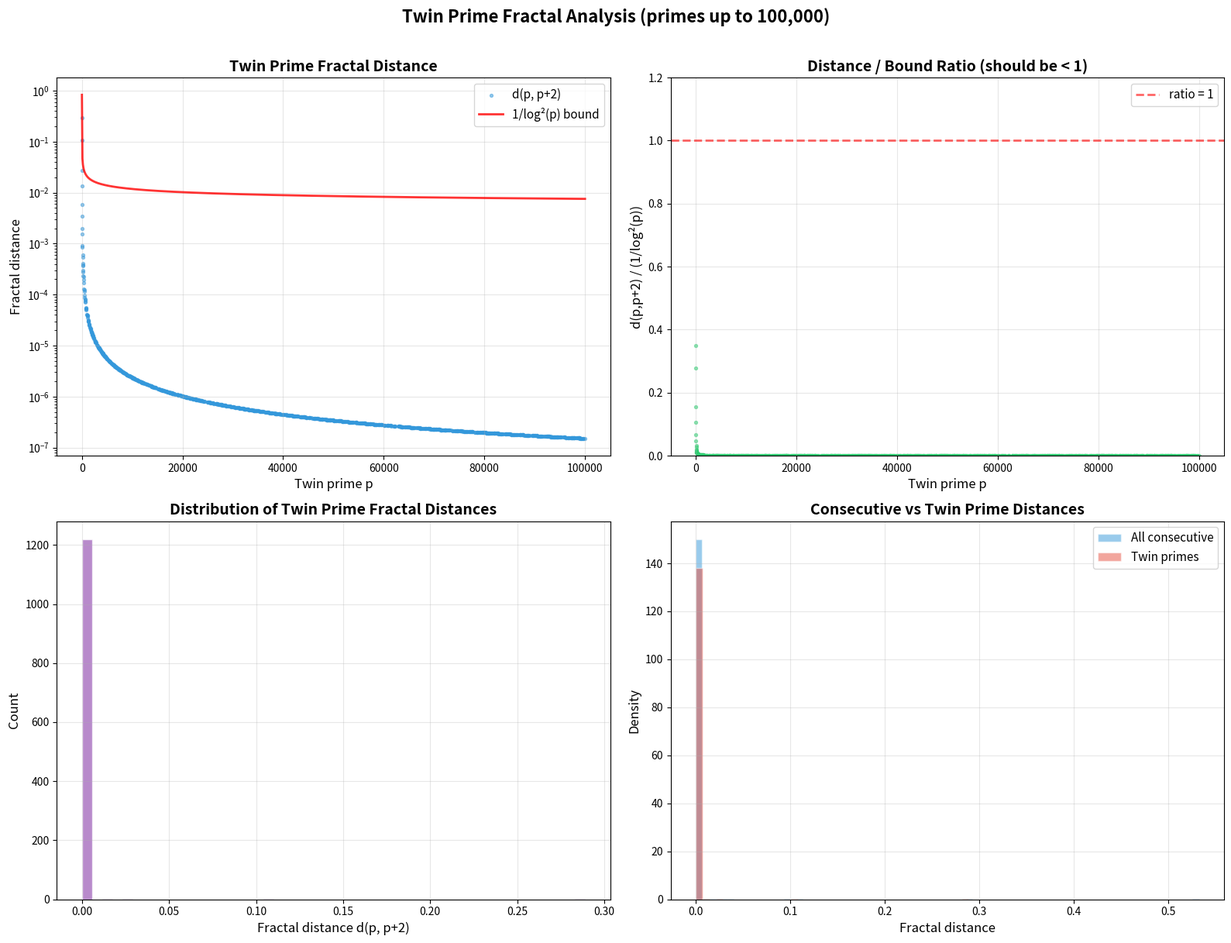

Generate this figure with matplotlib:
"""
Visualization 3: Twin Prime Fractal Distances
================================================
Shows how twin prime pairs cluster in the fractal metric, with
fractal distance d(p, p+2) decaying as ~1/log²(p). Compares
actual distances to the theoretical bound.
"""

import math
import matplotlib.pyplot as plt
import numpy as np


def sieve_primes(N):
    if N < 2:
        return []
    sieve = [True] * (N + 1)
    sieve[0] = sieve[1] = False
    for i in range(2, int(N**0.5) + 1):
        if sieve[i]:
            for j in range(i * i, N + 1, i):
                sieve[j] = False
    return [i for i in range(2, N + 1) if sieve[i]]


def log_embed(p):
    return 1.0 / math.log(p)


def prime_fractal_dist(p, q):
    return abs(log_embed(p) - log_embed(q))


N = 100000
primes = sieve_primes(N)
prime_set = set(primes)
twins = [(p, p+2) for p in primes if p+2 in prime_set]

twin_ps = [p for p, _ in twins]
twin_dists = [prime_fractal_dist(p, p+2) for p, _ in twins]
bounds = [1.0 / math.log(p)**2 for p in twin_ps]

fig, axes = plt.subplots(2, 2, figsize=(16, 12))

# Panel 1: Twin prime distances vs p
ax = axes[0, 0]
ax.scatter(twin_ps, twin_dists, s=8, alpha=0.5, c='#3498db', label='d(p, p+2)')
x = np.linspace(3, N, 1000)
ax.plot(x, 1.0 / np.log(x)**2, 'r-', linewidth=2, alpha=0.8, label='1/log²(p) bound')
ax.set_xlabel('Twin prime p', fontsize=12)
ax.set_ylabel('Fractal distance', fontsize=12)
ax.set_title('Twin Prime Fractal Distance', fontsize=14, fontweight='bold')
ax.legend(fontsize=11)
ax.set_yscale('log')
ax.grid(True, alpha=0.3)

# Panel 2: Ratio d(p,p+2) / (1/log²(p))
ax = axes[0, 1]
ratios = [d / b for d, b in zip(twin_dists, bounds)]
ax.scatter(twin_ps, ratios, s=8, alpha=0.5, c='#2ecc71')
ax.axhline(y=1.0, color='red', linestyle='--', linewidth=2, alpha=0.6, label='ratio = 1')
ax.set_xlabel('Twin prime p', fontsize=12)
ax.set_ylabel('d(p,p+2) / (1/log²(p))', fontsize=12)
ax.set_title('Distance / Bound Ratio (should be < 1)', fontsize=14, fontweight='bold')
ax.legend(fontsize=11)
ax.grid(True, alpha=0.3)
ax.set_ylim(0, 1.2)

# Panel 3: Distribution of fractal distances
ax = axes[1, 0]
ax.hist(twin_dists, bins=50, color='#9b59b6', alpha=0.7, edgecolor='white')
ax.set_xlabel('Fractal distance d(p, p+2)', fontsize=12)
ax.set_ylabel('Count', fontsize=12)
ax.set_title('Distribution of Twin Prime Fractal Distances', fontsize=14, fontweight='bold')
ax.grid(True, alpha=0.3)

# Panel 4: Consecutive prime distances (all) vs twin prime distances
ax = axes[1, 1]
consec_dists = [prime_fractal_dist(primes[i], primes[i+1])
                for i in range(len(primes) - 1)]
ax.hist(consec_dists, bins=80, color='#3498db', alpha=0.5,
        edgecolor='white', label='All consecutive', density=True)
ax.hist(twin_dists, bins=40, color='#e74c3c', alpha=0.5,
        edgecolor='white', label='Twin primes', density=True)
ax.set_xlabel('Fractal distance', fontsize=12)
ax.set_ylabel('Density', fontsize=12)
ax.set_title('Consecutive vs Twin Prime Distances', fontsize=14, fontweight='bold')
ax.legend(fontsize=11)
ax.grid(True, alpha=0.3)

plt.suptitle(f'Twin Prime Fractal Analysis (primes up to {N:,})',
             fontsize=16, fontweight='bold', y=1.01)
plt.tight_layout()
plt.savefig('viz_twin_prime_fractal.png', dpi=150, bbox_inches='tight')
plt.close()
print("Saved viz_twin_prime_fractal.png")
